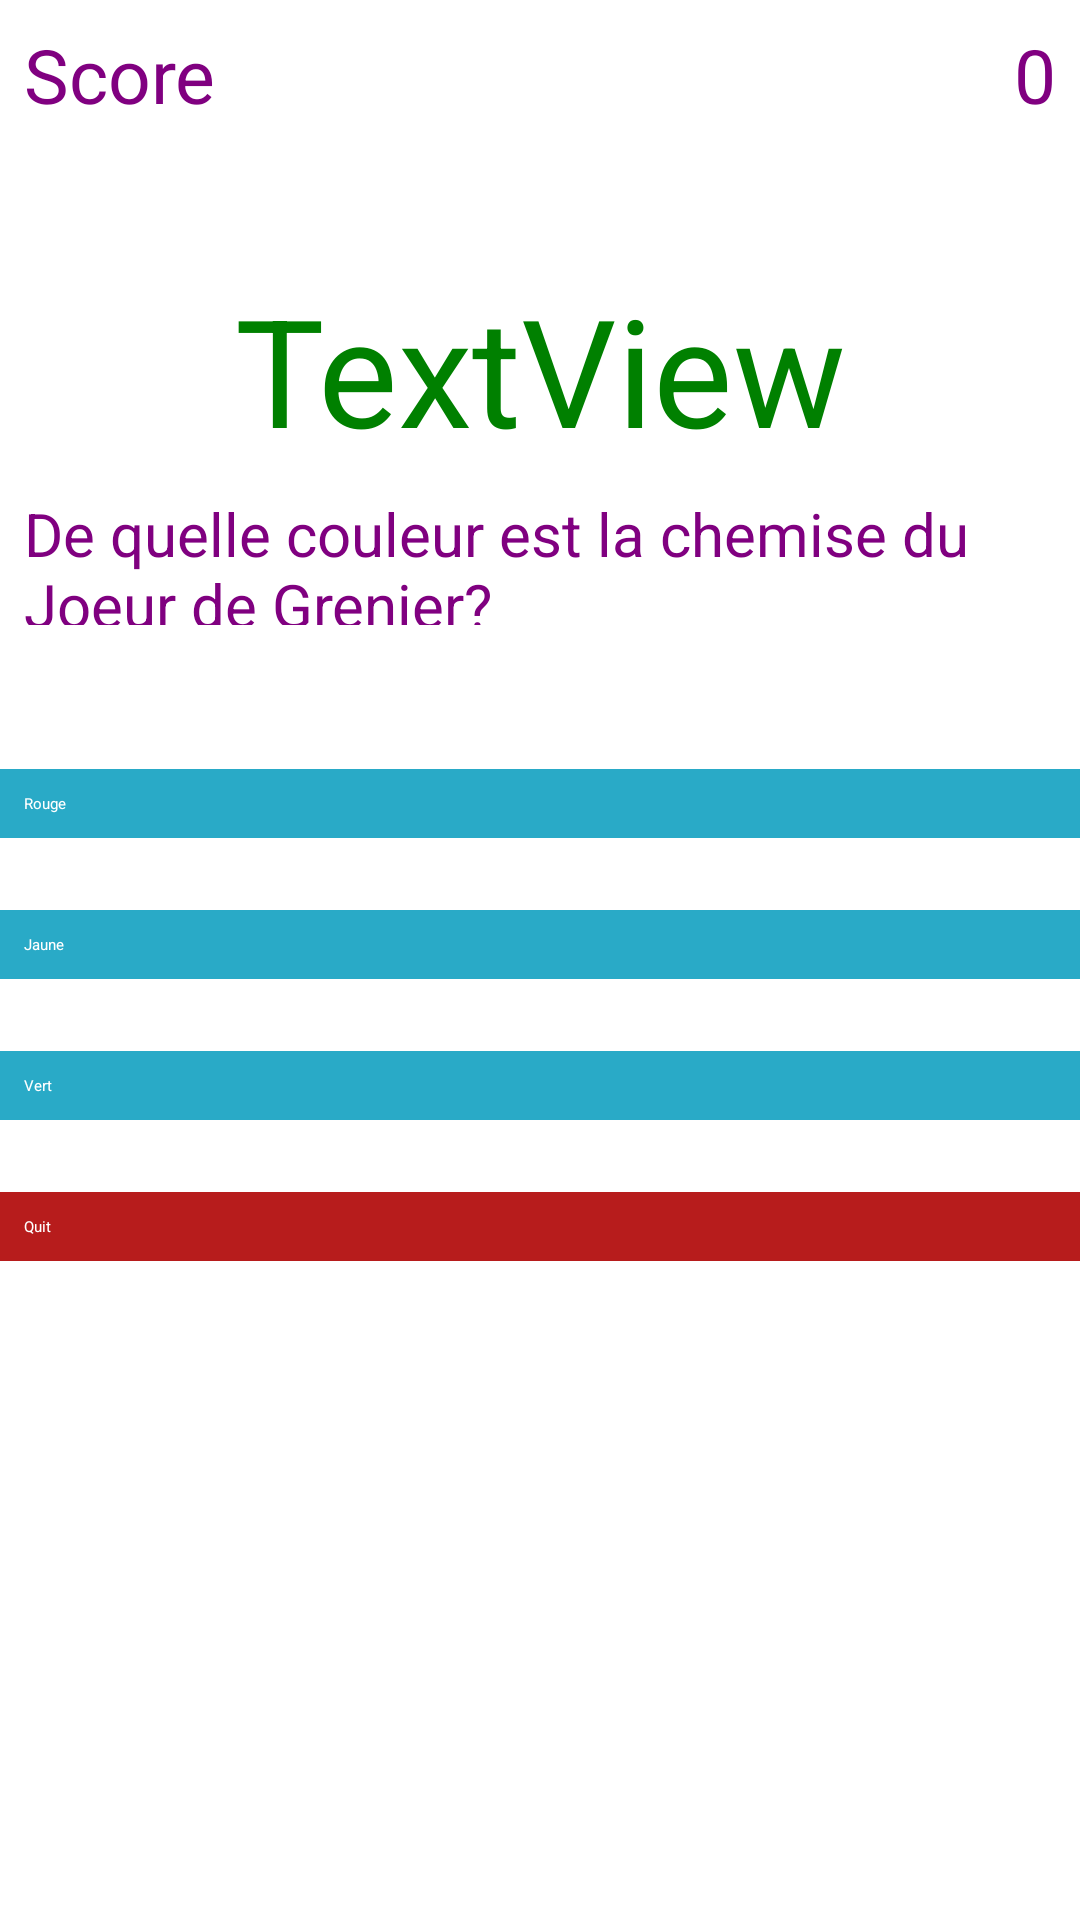

Produce the Android XML layout that renders to this screen, including the resource entries it uses.
<!-- AndroidManifest.xml: application theme AppTheme.NoActionBar -->
<!-- res/layout/activity_wild_test_quizz.xml -->
<?xml version="1.0" encoding="utf-8"?>
<android.widget.LinearLayout xmlns:android="http://schemas.android.com/apk/res/android"
    xmlns:app="http://schemas.android.com/apk/res-auto"
    xmlns:tools="http://schemas.android.com/tools"
    android:layout_width="match_parent"
    android:layout_height="match_parent"
    android:orientation="vertical"
    android:background="@drawable/aloo"
    tools:context="bugbusterzcorp.wildtechquizz.WildTestQuizzActivity"
    android:weightSum="1">



    <RelativeLayout
        android:layout_width="match_parent"
        android:layout_height="wrap_content"
        android:padding="8dp"
        android:layout_marginBottom="40dp"
        >

        <TextView
            android:layout_width="wrap_content"
            android:layout_height="wrap_content"
            android:text="Score"
            android:layout_alignParentLeft="true"
            android:id="@+id/score_text"
            android:textSize="25sp"
            android:textColor="@color/purple"/>

        <TextView
            android:layout_width="wrap_content"
            android:layout_height="wrap_content"
            android:textSize="25sp"
            android:layout_alignParentRight="true"
            android:id="@+id/score"
            android:text="0"
            android:textColor="@color/purple"/>

    </RelativeLayout>


    <TextView
        android:id="@+id/textViewTimer"
        android:layout_width="match_parent"
        android:layout_height="wrap_content"
        android:gravity="center"
        android:text="TextView"
        android:textColor="@color/green"
        android:textSize="50sp" />

    <TextView
        android:id="@+id/question"
        android:layout_width="match_parent"
        android:layout_height="60dp"
        android:layout_marginBottom="40dp"
        android:padding="8sp"
        android:text="De quelle couleur est la chemise du Joeur de Grenier?"
        android:textColor="@color/purple"
        android:textSize="20sp" />

    <Button
        android:id="@+id/choice1"
        android:layout_width="match_parent"
        android:layout_height="wrap_content"
        android:layout_marginBottom="24dp"
        android:background="#FF29AAC7"
        android:padding="8sp"
        android:text="Rouge"
        android:textColor="#fff" />

    <Button
        android:layout_width="match_parent"
        android:layout_height="wrap_content"
        android:text="Jaune"
        android:background="#FF29AAC7"
        android:textColor="#fff"
        android:padding="8sp"
        android:layout_marginBottom="24dp"
        android:id="@+id/choice2" />
    <Button
        android:layout_width="match_parent"
        android:layout_height="wrap_content"
        android:text="Vert"
        android:background="#FF29AAC7"
        android:textColor="#fff"
        android:padding="8sp"
        android:layout_marginBottom="24dp"
        android:id="@+id/choice3" />

    <Button
        android:layout_width="match_parent"
        android:layout_height="wrap_content"
        android:text="Quit"
        android:background="#B71C1C"
        android:textColor="#fff"
        android:padding="8sp"
        android:layout_marginBottom="24dp"
        android:id="@+id/Finish" />



</android.widget.LinearLayout>
<!-- resources referenced by this layout -->
<resources>
  <color name="green">#008000</color>&gt;
  <color name="purple">#800080</color>
</resources>
